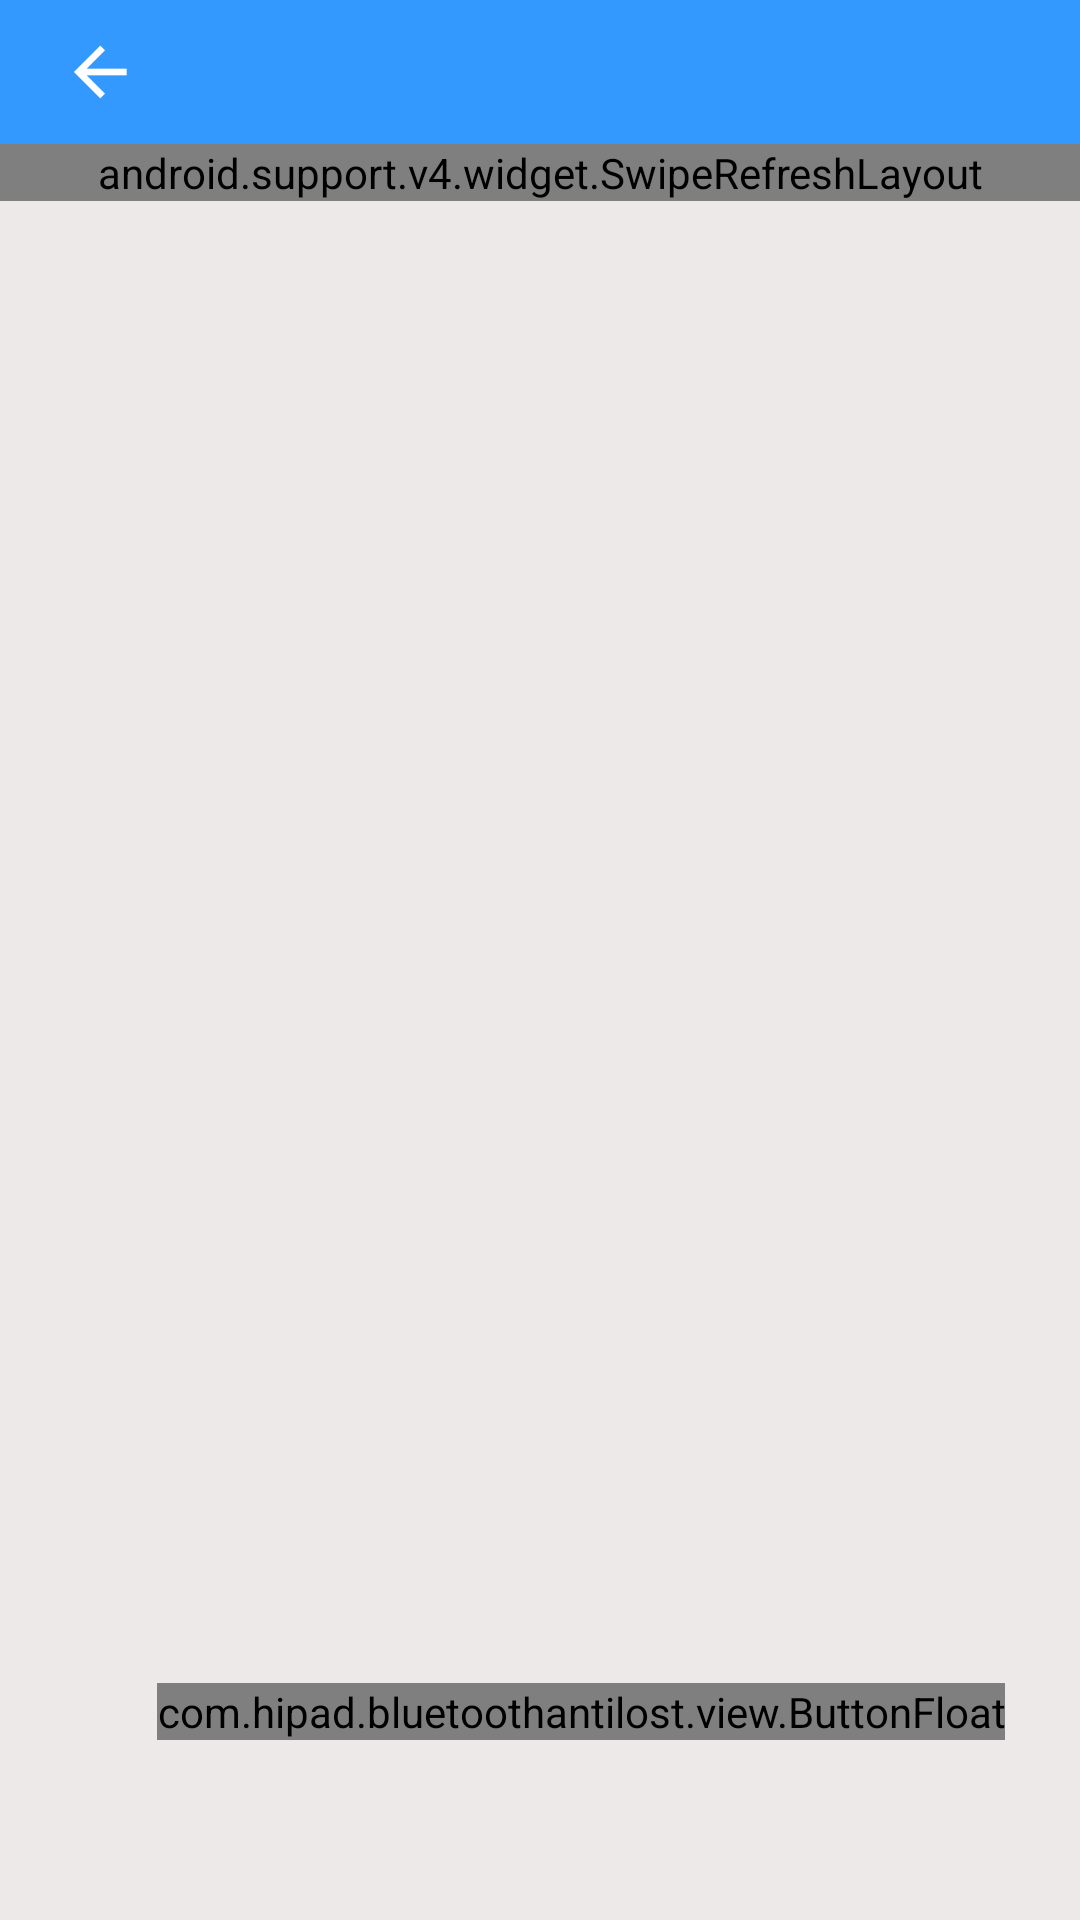

Reconstruct the res/layout file that produces this screen, plus the resources it refers to.
<!-- AndroidManifest.xml: activity theme AppTheme -->
<!-- res/layout/activity_search.xml -->
<?xml version="1.0" encoding="utf-8"?>
<RelativeLayout xmlns:android="http://schemas.android.com/apk/res/android"
    xmlns:materialdesign="http://schemas.android.com/apk/res-auto"
    android:id="@+id/rl_search"
    android:layout_width="match_parent"
    android:layout_height="match_parent"
    android:orientation="vertical">
    <include
        android:id="@+id/rl_title"
        layout="@layout/title_bar" />
    <RelativeLayout
        android:id="@+id/rl_search_below"
        android:layout_width="match_parent"
        android:layout_height="match_parent"
        android:layout_below="@id/rl_title"
        android:background="@color/grayF5"
        >
        <android.support.v4.widget.SwipeRefreshLayout
            android:id="@+id/search_swipe_refresh"
            android:layout_width="match_parent"
            android:layout_height="wrap_content">
           <ListView
               android:id="@+id/search_listView"
               android:layout_width="match_parent"
               android:layout_height="match_parent"
               android:divider="@color/z_transparent"
               android:dividerHeight="0dp">
           </ListView>
        </android.support.v4.widget.SwipeRefreshLayout>

        <com.hipad.bluetoothantilost.view.ButtonFloat
            android:id="@+id/ib_btn_search"
            android:layout_width="wrap_content"
            android:layout_height="wrap_content"
            android:background="@color/ble_blue"
            android:layout_alignParentRight="true"
            android:layout_alignParentBottom="true"
            android:layout_marginRight="25dp"
            android:layout_marginBottom="60dp"
            materialdesign:animate="true"
            materialdesign:iconDrawable="@drawable/bluetooth_audio_white"
            />
    </RelativeLayout>

</RelativeLayout>
<!-- res/layout/title_bar.xml (included above) -->
<?xml version="1.0" encoding="utf-8"?>
<RelativeLayout xmlns:android="http://schemas.android.com/apk/res/android"
    android:layout_width="match_parent"
    android:layout_height="48dp"
    android:background="@color/ble_blue">
        <ImageView
            android:id="@+id/iv_back"
            android:layout_width="wrap_content"
            android:layout_height="wrap_content"
            android:layout_centerVertical="true"
            android:layout_marginLeft="20dp"
            android:src="@drawable/back"/>
        <TextView
            android:id="@+id/tv_act_title"
            android:layout_width="wrap_content"
            android:layout_height="wrap_content"
            android:layout_centerVertical="true"
            android:textColor="@color/white"
            android:textSize="18sp"
            android:layout_toRightOf="@id/iv_back"
            android:layout_marginLeft="20dp"/>
</RelativeLayout>
<!-- resources referenced by this layout -->
<resources>
  <color name="ble_blue">#3399FF</color>
  <color name="grayF5">#EEE9E9</color>
  <color name="white">#ffffff</color>
  <color name="z_transparent">#00000000</color>
  <!-- drawable back: png bitmap (drawable-xxhdpi, 677 bytes) -->
  <!-- drawable bluetooth_audio_white: png bitmap (drawable-xxhdpi, 2735 bytes) -->
  <style name="AppTheme" parent="@android:style/Theme.Light">
          <item name="android:windowNoTitle">true</item>
      </style>
</resources>
